Run: headless pygame with SDL's dummy video driver; simulated clock (each Clock.tick advances the game by its frame time, no real sleeping); random seed 0; keys injected as events and as key.get_pressed() state; no mouse input.
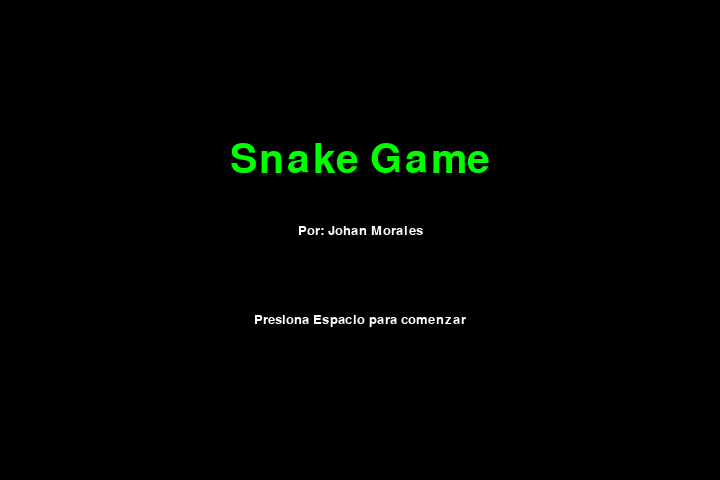
Frame 1 of 4 · flips 1–60 · no input
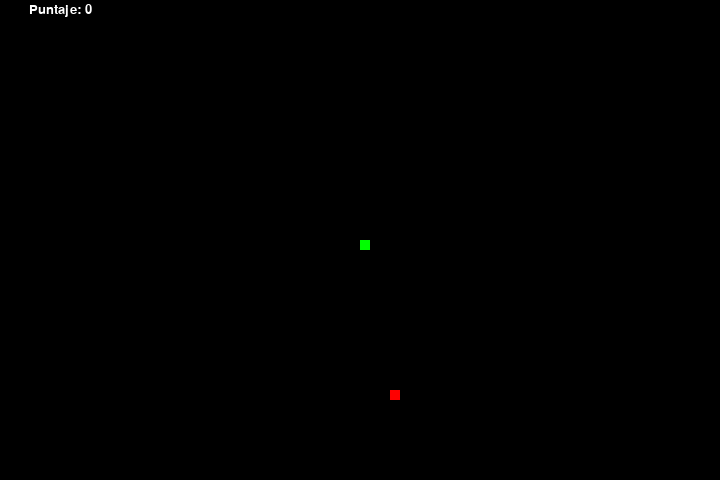
Frame 2 of 4 · flips 61–180 · tapped SPACE, RETURN · held RIGHT (→), D
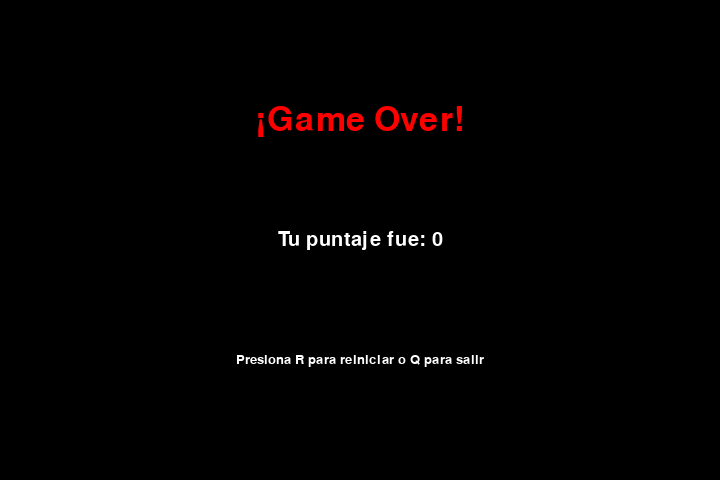
Frame 3 of 4 · flips 181–300 · held DOWN (↓), S
Frame 4 of 4 · flips 301–420 · held LEFT (←), A, UP (↑), W · screen unchanged from frame 3, image omitted

The pygame program that drew these frames:

import pygame
import time
import random

# Inicializar Pygame
pygame.init()

# Configuración de la ventana
window_width = 720
window_height = 480
window = pygame.display.set_mode((window_width, window_height))
pygame.display.set_caption('Snake Game')

# Colores
black = pygame.Color(0, 0, 0)
white = pygame.Color(255, 255, 255)
red = pygame.Color(255, 0, 0)
green = pygame.Color(0, 255, 0)
blue = pygame.Color(0, 0, 255)
yellow = pygame.Color(255, 255, 0)

# Fuente del juego
font_style = 'times new roman'

# Velocidad del juego
snake_speed = 15

# Controlador de cuadros por segundo (FPS)
fps = pygame.time.Clock()

# Función para mostrar texto en pantalla
def mostrar_texto(texto, tamaño, color, x, y):
    font = pygame.font.SysFont(font_style, tamaño)
    texto_surface = font.render(texto, True, color)
    texto_rect = texto_surface.get_rect()
    texto_rect.center = (x, y)
    window.blit(texto_surface, texto_rect)

# Función para mostrar el puntaje
def mostrar_puntaje(puntaje):
    mostrar_texto("Puntaje: " + str(puntaje), 20, white, 60, 10)

# Función para el fin del juego
def game_over(puntaje):
    while True:
        window.fill(black)
        mostrar_texto("¡Game Over!", 50, red, window_width / 2, window_height / 4)
        mostrar_texto("Tu puntaje fue: " + str(puntaje), 30, white, window_width / 2, window_height / 2)
        mostrar_texto("Presiona R para reiniciar o Q para salir", 20, white, window_width / 2, window_height * 3 / 4)
        pygame.display.flip()

        for event in pygame.event.get():
            if event.type == pygame.QUIT:
                pygame.quit()
                quit()
            if event.type == pygame.KEYDOWN:
                if event.key == pygame.K_q:
                    pygame.quit()
                    quit()
                if event.key == pygame.K_r:
                    main()

# Función para la pantalla de inicio
def pantalla_inicio():
    while True:
        for event in pygame.event.get():
            if event.type == pygame.QUIT:
                pygame.quit()
                quit()
            if event.type == pygame.KEYDOWN:
                if event.key == pygame.K_SPACE:  # Iniciar el juego al presionar espacio
                    return
        
        window.fill(black)
        mostrar_texto("Snake Game", 60, green, window_width / 2, window_height / 3)
        mostrar_texto("Por: Johan Morales", 20, white, window_width / 2, window_height / 3 + 70) # Nombre del autor
        mostrar_texto("Presiona Espacio para comenzar", 20, white, window_width / 2, window_height * 2 / 3)
        pygame.display.flip()

# Función principal del juego
def main():
    global snake_speed

    # Posición inicial de la serpiente
    snake_block_size = 10
    snake_speed = 15
    snake_x = window_width / 2
    snake_y = window_height / 2
    snake_x_change = 0
    snake_y_change = 0
    snake_list = []
    snake_length = 1

    # Posición inicial de la fruta
    fruit_block_size = 10
    fruit_x = round(random.randrange(0, window_width - fruit_block_size) / 10.0) * 10.0
    fruit_y = round(random.randrange(0, window_height - fruit_block_size) / 10.0) * 10.0

    # Dirección inicial aleatoria
    direcciones_posibles = ["derecha", "izquierda", "arriba", "abajo"]
    direccion_actual = random.choice(direcciones_posibles)

    # Mostrar la pantalla de inicio al iniciar el juego
    pantalla_inicio()

    # Bucle principal del juego
    game_over_flag = False
    while not game_over_flag:
        for event in pygame.event.get():
            if event.type == pygame.QUIT:
                game_over_flag = True
            if event.type == pygame.KEYDOWN:
                if event.key == pygame.K_LEFT and direccion_actual != "derecha":
                    snake_x_change = -snake_block_size
                    snake_y_change = 0
                    direccion_actual = "izquierda"
                elif event.key == pygame.K_RIGHT and direccion_actual != "izquierda":
                    snake_x_change = snake_block_size
                    snake_y_change = 0
                    direccion_actual = "derecha"
                elif event.key == pygame.K_UP and direccion_actual != "abajo":
                    snake_y_change = -snake_block_size
                    snake_x_change = 0
                    direccion_actual = "arriba"
                elif event.key == pygame.K_DOWN and direccion_actual != "arriba":
                    snake_y_change = snake_block_size
                    snake_x_change = 0
                    direccion_actual = "abajo"

        # Mantener la serpiente dentro de los límites de la ventana
        if snake_x >= window_width or snake_x < 0 or snake_y >= window_height or snake_y < 0:
            game_over(snake_length - 1)

        snake_x += snake_x_change
        snake_y += snake_y_change
        window.fill(black)

        # Dibujar la fruta
        pygame.draw.rect(window, red, [fruit_x, fruit_y, fruit_block_size, fruit_block_size])

        # Lógica de la serpiente
        snake_head = []
        snake_head.append(snake_x)
        snake_head.append(snake_y)
        snake_list.append(snake_head)

        # Ajustar la longitud de la serpiente
        if len(snake_list) > snake_length:
            del snake_list[0]

        # Verificar si la serpiente choca consigo misma
        for x in snake_list[:-1]:
            if x == snake_head:
                game_over(snake_length - 1)

        # Dibujar la serpiente
        for x in snake_list:
            pygame.draw.rect(window, green, [x[0], x[1], snake_block_size, snake_block_size])

        # Verificar si la serpiente come la fruta
        if snake_x == fruit_x and snake_y == fruit_y:
            fruit_x = round(random.randrange(0, window_width - fruit_block_size) / 10.0) * 10.0
            fruit_y = round(random.randrange(0, window_height - fruit_block_size) / 10.0) * 10.0
            snake_length += 1

        mostrar_puntaje(snake_length - 1)
        pygame.display.update()
        fps.tick(snake_speed)

    pygame.quit()
    quit()

# Iniciar el juego
main() 
